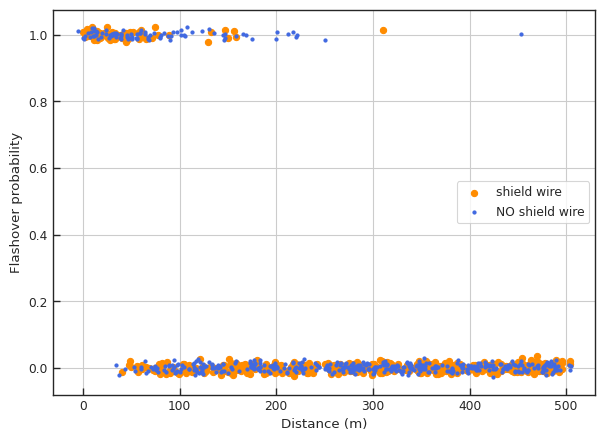
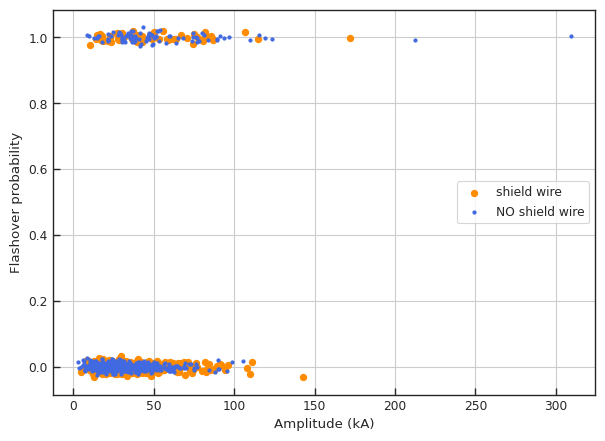
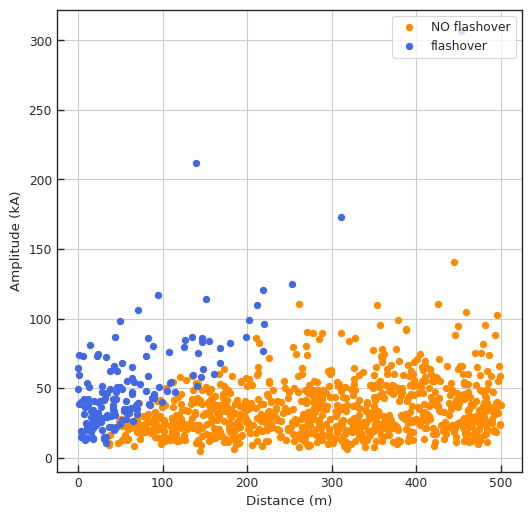

Write Python code to recreate these figures, in order.
# [redacted]
# [redacted]
# [redacted]
"""
References:
[1] J. A. Martinez and F. Gonzalez-Molina, "Statistical evaluation
of lightning overvoltages on overhead distribution lines using neural
networks," in IEEE Transactions on Power Delivery, vol. 20, no. 3,
pp. 2219-2226, July 2005, doi: 10.1109/TPWRD.2005.848734.
[2] A. R. Hileman, "Insulation Coordination for Power Systems", CRC Press,
Boca Raton, FL, 1999.
"""
import numpy as np
import pandas as pd
from scipy import stats
from scipy import integrate


def egm(I, model='Love'):
    """
    Electrogeometric model of lightning attachment to transmission lines.

    Arguments
    ---------
    model: string
        Electrogeometric (EGM) model name from one of the following options: 
        'Wagner', 'Young', 'AW', 'BW', 'Love', 'Anderson', where AW
        stands for Armstrong & Whitehead, while BW means Brown & Whitehead.
    I: float
        Lightning current amplitude in kA.

    Returns
    -------
    rg: float
        Striking distance to ground in meters.
    Ag: float
        Parameter A from the select EGM model r = A * I^b in relation to ground.
    rc: float
        Striking distance to phase conductor in meters.
    Ac: float
        Parameter A from the select EGM model r = A * I^b in relation to phase
        conductor.

    Raises
    ------
    NotImplementedError
    """
    if model == 'Wagner':
        Ag = 14.2
        bg = 0.42
        Ac = 14.2
        bc = 0.42
    elif model == 'Young':
        Ag = 27.
        bg = 0.32
        Ac = 27.
        bc = 0.32
    elif model == 'AW':
        # Armstrong & Whitehead
        Ag = 6.
        bg = 0.8
        Ac = 6.7
        bc = 0.8
    elif model == 'BW':
        # Brown & Whitehead
        Ag = 6.4
        bg = 0.75
        Ac = 7.1
        bc = 0.75
    elif model == 'Love':
        Ag = 10.
        bg = 0.65
        Ac = 10.
        bc = 0.65
    elif model == 'Anderson':
        Ag = 8.
        bg = 0.65
        Ac = 8.
        bc = 0.65
    else:
        raise NotImplementedError('Model {} is not recognized.'.format(model))
    
    rg = Ag*I**bg
    rc = Ac*I**bc

    return rg, rc, Ag, bg


def max_shielding_current(I, h, y, sg, model='Love'):
    """
    Compute maximum shielding current of the transmission line.

    Arguments
    ---------
    I: float
        Lightning current amplitude in kA.
    h: float
        Height of the shield wire (m).
    y: float
        Height of the phase conductor (m).
    sg: float
        Separation distance between the shield wires (m).
    model: string
        Electrogeometric (EGM) model name from one of the following options:
        'Wagner', 'Young', 'AW', 'BW', 'Love', 'Anderson', where AW
        stands for Armstrong & Whitehead, while BW means Brown & Whitehead.

    Returns
    -------
    Igm: float
        Maximum shielding current of the line (kA).
    """
    if y > h:
        raise ValueError('y > h: Height of the phase cond. (y) should NOT exceed'
                         ' that of the shield wire (h).')

    rg, rc, A, b = egm(1., model)
    a = sg / 2.
    alpha = np.arctan(a/(h-y))
    gamma = rc/rg
    ko = 1. - gamma**2*np.sin(alpha)**2
    rgm = ((h+y)/(2.*ko))*(1. + np.sqrt(1. - ko*(1. + (a/(h+y))**2)))
    Igm = (rgm/A)**(1./b)

    return Igm


def exposure_distances(I, h, y, sg, model='Love'):
    """
    Compute exposure distances to shield wire(s) and phase conductors.

    Arguments
    ---------
    I: float
        Lightning current amplitude in kA.
    h: float
        Height of the shield wire (m).
    y: float
        Height of the phase conductor (m).
    sg: float
        Separation distance between the shield wires (m).
    model: string
        Electrogeometric (EGM) model name from one of the following options:
        'Wagner', 'Young', 'AW', 'BW', 'Love', 'Anderson', where AW
        stands for Armstrong & Whitehead, while BW means Brown & Whitehead.

    Returns
    -------
    Dg: float
        Exposure distance to shield wire(s) or ground surface (m).
    Dc: float
        Exposure distance to phase conductor (m).

    Raises
    ------
    ValueError
        Height of the phase conductor should not exceed that of the shield wire(s).
    """
    if y > h:
        raise ValueError('y > h: Height of the phase cond. (y) should NOT exceed'
                         ' that of the shield wire (h).')

    rg, rc, A, b = egm(I, model)
    igm = max_shielding_current(I, h, y, sg, model)

    if I > igm:
        Dc = 0.
        thetac = np.arcsin((rg-h)/rc)
        Dg = rc*np.cos(thetac)

    else:
        if rg <= y:
            theta = 0.
        else:
            theta = np.arcsin((rg-y)/rc)
        a = sg / 2.
        alpha = np.arctan(a/(h-y))
        beta = np.arcsin(np.sqrt(a**2 + (h-y)**2)/(2.*rc))
        Dc = rc*(np.cos(theta) - np.cos(alpha + beta))
        Dg = rc*np.cos(alpha - beta)

    return Dg, Dc


def striking_point(x0, I, h, y, sg, model='Love', shield=True):
    """
    Determine the striking point of lightning flash.

    Note
    ----
    Strike event is coded as follows:
        0 - direct stroke to shield wire
        1 - direct stroke to phase conductor (shielding failure)
        2 - indirect (near-by) stroke
        3 - direct stroke to phase conductor without shield wires
        4 - indirect (near-by) stroke without shield wires

    Arguments
    ---------
    x0: float
        Perpendicular distance of the lightning strike [0, xmax] in (m) from
        the distribution line.
    I: float
        Lightning current amplitude in kA.
    h: float
        Height of the shield wire (m).
    y: float
        Height of the phase conductor (m).
    sg: float
        Separation distance between the shield wires (m).
    model: string
        Electrogeometric (EGM) model name from one of the following options:
        'Wagner', 'Young', 'AW', 'BW', 'Love', 'Anderson', where AW
        stands for Armstrong & Whitehead, while BW means Brown & Whitehead.
    shield: bool
        Presence of shield wire (True/False).

    Returns
    -------
    strike: int
        Strike point code value (0 to 4).

    Raises
    ------
    NotImplementedError
    """
    if y > h:
        raise ValueError('y > h: Height of the phase cond. (y) should NOT exceed'
                         ' that of the shield wire (h).')
    if shield:
        # Shield wire is present at the transmission line
        Dg, Dc = exposure_distances(I, h, y, sg, model)
        if x0 <= sg/2. + Dg:
            strike = 0  # stroke to shield wire
        elif sg/2. + Dg < x0 <= sg/2. + Dg + Dc:
            strike = 1  # stroke to phase conductor
        elif x0 > sg/2. + Dg + Dc:
            strike = 2  # indirect (near-by) stroke
        else:
            # Impossible situation encountered
            raise NotImplementedError('Impossible situation encountered!')
    else:
        # There is NO shield wire
        rg, rc, A, b = egm(I, model)
        Dc = np.sqrt(rc**2 - (rg-y)**2)
        if x0 <= sg/2. + Dc:
            strike = 3  # stroke to phase conductor without shield wires
        elif x0 > sg/2. + Dc:
            strike = 4  # indirect (near-by) stroke without shield wires
        else:
            # Impossible situation encountered
            raise NotImplementedError('Impossible situation encountered!')

    return strike


def impedance(height, radius):
    """
    Wave impedance of the single conductor above earth.

    Parameters
    ----------
    height: float
        Conductor height above earth (m).
    radius: float
        Conductor radius (m).

    Returns
    -------
    Z: float
        Wave impedance (Ohm).
    """
    Z = 60. * np.log((2. * height) / radius)
    return Z


def phase_conductor(I, y, rad_c):
    """
    Direct stroke to phase conductor with or without shield wire(s).

    Parameters
    ----------
    I: float A
        Lightning current amplitude (kA).
    y: float
        Phase conductor height (m).
    rad_c: float
        Phase conductor radius (m).

    Returns
    -------
    Volt: float
        Overvoltage amplitude (kV).
    """
    Zc = impedance(y, rad_c)  # phase conductor's wave impedance
    Volt = Zc * (I/2.)
    return Volt


def indirect_stroke(x0, I, y, v, c):
    """
    Indirect stroke (transmission line without shield wire).

    Arguments
    ---------
    x0: float
        Perpendicular distance of the lightning strike [0, xmax] in (m) from
        the distribution line.
    I: float
        Lightning current amplitude in kA.
    h: float
        Height of the shield wire (m).
    y: float
        Height of the phase conductor (m).
    v: float
        Velocity of the lightning return stroke (m/us).
    c: float
        Speed of light in free space (m/us).

    Returns
    -------
    Vc: float
        Overvoltage amplitude (kV).
    """
    k = ((30.*I*y)/x0)
    Vc = k * (1. + (1./np.sqrt(2.)) * (v/c) * (1. / np.sqrt(1. - 0.5*(v/c)**2)))
    return Vc


def impedances(h, y, sg, rad_s):
    """
    Wave impedance of the shield wire, including the mirror image.

    Parameters
    ----------
    h: float
        Height of the shield wire (m).
    y: float
        Height of the phase conductor (m).
    sg: float
        Separation distance between the shield wires (m).
    rad_s: float
        Radius of the shield wire (m).

    Returns
    -------
    Zsw, Zswc: float, float
        Wave impedances of the shield wire, including the mirror image in (ohm).

    Raises
    ------
    ValueError
        Height of the phase conductor should not exceed that of the shield wire(s).
    """
    if y > h:
        raise ValueError('y > h: Height of the phase cond. (y) should NOT exceed'
                         ' that of the shield wire (h).')

    Zsw = impedance(h, rad_s)  # shield wire's wave impedance
    a = sg / 2.
    Zswc = 60. * np.log(np.sqrt(a**2 + (h + y)**2) / np.sqrt(a**2 + (h - y)**2))
    return Zsw, Zswc


def indirect_shield_wire_present(x0, I, h, y, sg, v, c, R, rad_s):
    """
    Indirect stroke with TL shield wire present on the tower.

    Parameters
    ----------
    x0: float
        Perpendicular distance of the lightning strike [0, xmax] in (m) from
        the distribution line.
    I: float
        Lightning current amplitude in kA.
    h: float
        Height of the shield wire (m).
    y: float
        Height of the phase conductor (m).
    sg: float
        Separation distance between the shield wires (m).
    v: float
        Velocity of the lightning return stroke (m/us).
    c: float
        Speed of light in free space (m/us).
    R: float
        Grounding resistance of the shield wire (Ohm).
    rad_s: float
        Radius of the shield wire (m).

    Returns
    -------
    Volt: float
        Overvoltage amplitude (kV).

    Raises
    ------
    ValueError
        Height of the phase conductor should not exceed that of the shield wire(s).    
    """
    if y > h:
        raise ValueError('y > h: Height of the phase cond. (y) should NOT exceed'
                         ' that of the shield wire (h).')

    Vc = indirect_stroke(x0, I, y, v, c)
    Zsw, Zswc = impedances(h, y, sg, rad_s)
    pr = 1. - (h/y) * (Zswc / (Zsw + 2.*R))
    Volt = pr * Vc
    return Volt


def backflashover(I, h, y, sg, c, Ri, rad_s, span_length=150.):
    """
    Lightning strike to shield wire and the backflashover overvoltage.

    Parameters
    ----------
    I: float
        Lightning current amplitude in kA.
    h: float
        Height of the shield wire (m).
    y: float
        Height of the phase conductor (m).
    sg: float
        Separation distance between the shield wires (m).
    c: float
        Speed of light in free space (m/us).
    Ri: float
        Stricken tower's impulse grounding resistance (Ohm).
    rad_s: float
        Radius of the shield wire (m).
    span_length: float
        Span length (default value: 150 m on distribution lines).

    Returns
    -------
    Volt: float
        Overvoltage amplitude (kV).

    Raises
    ------
    ValueError
        Height of the phase conductor should not exceed that of the shield
        wire(s).
    
    Notes
    -----
    Analysis of the backflashover phenomenon is presented in detail in the
    following reference:
        A. R. Hileman, Insulation Coordination for Power Systems, CRC Press,
        Boca Raton (FL), 1999, pp. 373-423.
    """
    if y > h:
        raise ValueError('y > h: Height of the phase cond. (y) should NOT exceed'
                         ' that of the shield wire (h).')

    Zsw, Zswc = impedances(h, y, sg, rad_s)
    Z = Zsw/2.
    Rn = Ri/2.  # grounding resistance of the tower at the other side of the
    # span it is assumed here that it equals half of the (impulse) grounding
    # impedance of the stricken transmission line tower; this assumption does
    # not have significant impact on the outcome.
    Zw = ((2.*Ri**2*Z) / (Z + Ri)**2) * ((Z - Rn) / (Z + Rn))
    Zi = (Ri*Z) / (Z + Ri)
    Fi = ((Z - Ri) / (Z + Ri)) * ((Z - Rn) / (Z + Rn))
    Tau = span_length / c
    T = 2.  # fixed; see the original paper for more info.
    N = int(np.floor(T / (2.*Tau)))
    kv = I * Tau * Zw * ((1. - Fi**N) / (1. - Fi)**2 - (float(N)*Fi**N) / (1. - Fi))
    Vt = 0.5 * I * T * (Zi - (Zw * (1. - Fi**N)) / (1. - Fi)) + kv
    CF = Zswc / Zsw
    Volt = Vt * (1. - CF)

    return Volt


def backflashover_cigre(I, Un, R0, rho, h, rad_s, 
                        span_length=150., CFO=150., KPF=0.7,
                        C=0.35, Eo=400., eps_Ri=0.1):
    """
    Simplified CIGRE method for calculating backflashover on overhead
    transmission (distribution) lines.

    Parameters
    ----------
    I: float
        Lightning current amplitude (kA).
    Un: float
        Nominal voltage of the line (kV).
    R0: float
        Grounding resistance (at low-current level) of the distribution
        line's tower (Ohm). Typical values range between 10 to 50 Ohms.
    rho: float
        Average soil resistivity at the tower's site (Ohm/m). Parameters
        `rho` and `R0` define the factor `rho/R0` which is typically found
        in the range between 10 and 50.
    CFO: float
        Critical flashover voltage level of the line's insulation (kV).
    KPF: float
        Dimensionless factor (so-called power frequency factor) for
        correcting the nominal voltage of the line. For a horizontal
        configuration of the line the recommended value is 0.7, while
        for a vertical configuration the recommended value is 0.4.
    span_length: float
        Average length of a single span of the distribution line (m).
    h: float
        Height of the shield wire (m).
    rad_s: float
        Shield wire radius (m).
    C: float
        Coupling factor (dimensionless) between the shield wire(s) and the
        phase conductors. Recommended average value of this factor is 0.35.
    Eo: float
        Electric field strength for the inception of the soil ionization
        at the tower grounding (kV/m). Recommended value is 400 kV/m.
    eps_Ri: float
        Tolerance of the tower's grounding impulse impedance value for
        terminating the iterative computation procedure of the simplified
        method.
    
    Returns
    -------
    Ic: float
        Critical current value for the onset of the backflashover event, (kA).
    Vc: float
        Backflashover overvoltage value across the insulator strings on the
        stricken tower, (kV).
    
    Raises
    ------
    Exception
        General exception is raised if the while loop exhausts the counter
        without convergence.
    
    Notes
    -----
    This method is described in detail (including its underlying assumptions
    and limitations) in the following reference:
        A. R. Hileman, Insulation Coordination for Power Systems, CRC Press,
        Boca Raton (FL), 1999, pp. 373-423.
    """
    # Power frequency phase voltage
    VPF = KPF * (Un*np.sqrt(2.)/np.sqrt(3.))
    # Travel time of the single span (us)
    Ts = span_length / 300.  # c = 300 m/us
    # Surge impedance of the shield wire(s)
    Zg = impedance(h, rad_s)
    
    k = 0
    Ri = R0/2.
    while k < 10000:
        Tau = (Zg/Ri)*Ts
        CFOns = (0.977 + 2.82/Tau)*(1. - 0.2*VPF/CFO)*CFO
        Re = (Ri*Zg)/(Zg + 2.*Ri)
        Ic = (CFOns - VPF)/((1. - C)*Re)
        IR = (Re/Ri)*Ic
        Ig = (rho*Eo)/(2.*np.pi*R0**2)
        Rin = R0/np.sqrt(1. + IR/Ig)
        # Test for convergence
        if abs(Rin - Ri) <= eps_Ri:
            break
        else:
            Ri = Rin
        k += 1
    else:
        raise Exception('Error: Iterative method did not converge!')    
    
    # Backflashover overvoltage
    Vc = (1. - C) * Re * I
    return Ic, Vc


def induced_overvoltage(x0, I, h, y, sg, w, Ri, rad_c, rad_s, R, c,
                        model='Love', shield=True, span_length=150.):
    """
    Compute induced overvoltage on transmission line for different
    types of lightning strokes, where strike event has been coded
    as follows:
        0 - direct stroke to shield wire
        1 - direct stroke to phase conductor (shielding failure)
        2 - indirect (near-by) stroke where shield wires are present
        3 - direct stroke to phase conductor without shield wires
        4 - indirect (near-by) stroke where shield wires are absent

    Parameters
    ----------
    x0: float
        Perpendicular distance of the lightning strike [0, xmax] in (m) from
        the distribution line.
    I: float
        Lightning current amplitude in kA.
    h: float
        Height of the shield wire (m).
    y: float
        Height of the phase conductor (m).
    sg: float
        Separation distance between the shield wires (m).
    w: float
        Lightning return stroke velocity (m/us).
    Ri: float
        Tower's (impulse) resistance/ impedance (Ohm).
    rad_c: float
        Phase conductor radius (m).
    rad_s: float
        Shield wire radius (m).
    R: float
        Grounding resistance of shield wire (Ohm).
    c: float
        Speed of light in free space (300 m/us).
    model: string
        Electrogeometric (EGM) model name from one of the following options: 
        'Wagner', 'Young', 'AW', 'BW', 'Love', 'Anderson', where AW
        stands for Armstrong & Whitehead, while BW means Brown & Whitehead.
    shield: bool
        Presence of shield wire (True/False).
    span_length: float
        Span length (default value: 150 m on distribution lines).

    Returns
    -------
    return: float
        Induced voltage amplitude (kV).
    """
    if y > h:
        raise ValueError('y > h: Height of the phase cond. (y) should NOT exceed'
                         ' that of the shield wire (h).')

    # Compute return-stroke velocity
    v = c/np.sqrt(1. + w/I)

    # Point of lightning strike
    stroke = striking_point(x0, I, h, y, sg, model, shield)

    # Compute overvoltage on the transmission line
    if shield:
        # Shield wire is present on the transmission line
        if stroke == 1:
            # Stroke to phase conductor
            V = phase_conductor(I, y, rad_c)
        elif stroke == 2:
            # indirect stroke
            V = indirect_shield_wire_present(x0, I, h, y, sg, v, c, R, rad_s)
        elif stroke == 0:
            # stroke to shield wire (with backflashover)
            V = backflashover(I, h, y, sg, c, Ri, rad_s, span_length)
        else:
            # Impossible situation encountered
            raise NotImplementedError('Impossible situation encountered!')
    else:
        # There is NO shield wire on the transmission line
        if stroke == 3:
            # Stroke to phase conductor
            V = phase_conductor(I, y, rad_c)
        elif stroke == 4:
            # indirect stroke
            V = indirect_stroke(x0, I, y, v, c)
        else:
            # Impossible situation encountered
            raise NotImplementedError('Impossible situation encountered!')
    return V


def flashover(x0, I, h, y, sg, w, Ri, CFO, model='Love', shield=True, **params):
    """
    Determine if the flashover has occurred or not.

    Parameters
    ----------
    x0: float
        Perpendicular distance of the lightning strike [0, xmax] in (m) from
        the distribution line.
    I: float
        Lightning current amplitude in kA.
    h: float
        Height of the shield wire (m).
    y: float
        Height of the phase conductor (m).
    sg: float
        Separation distance between the shield wires (m).
    w: float
        Lightning return stroke velocity (m/us).
    Ri: float
        Tower's (impulse) resistance/ impedance (Ohm).
    CFO: float
        Critical flashover voltage level (kV).
    rad_c: float
        Phase conductor radius (m).
    rad_s: float
        Shield wire radius (m).
    R: float
        Grounding resistance of shield wire (Ohm).
    c: float
        Speed of light in free space (300 m/us).
    model: string
        Electrogeometric (EGM) model name from one of the following options: 
        'Wagner', 'Young', 'AW', 'BW', 'Love', 'Anderson', where AW
        stands for Armstrong & Whitehead, while BW means Brown & Whitehead.
    shield: bool
        Presence of shield wire (True/False).

    return: float
        Flashover (0/1) indicator.
    """
    from operator import itemgetter

    if y > h:
        raise ValueError('y > h: Height of the phase cond. (y) should NOT exceed'
                         ' that of the shield wire (h).')
    # Unpacking extra arguments
    rad_s, rad_c, R, c, span_length = itemgetter(
        'rad_s', 'rad_c', 'R', 'c', 'span_length')(params)

    # Compute induced overvoltage
    overvoltage = induced_overvoltage(x0, I, h, y, sg, w, Ri, rad_c, rad_s,
                                      R, c, model, shield, span_length)
    # Determine if there is a flashover or not
    if abs(overvoltage) > CFO:
        flash = True
    else:
        flash = False
    return flash


def transmission_line(N, h, y, sg, distances, amplitudes, w, Ri,
                      egm_models, shield_wire, CFO=150.,
                      rad_c=5e-3, rad_s=2.5e-3, R=10., c=300.,
                      span_length=150.):
    """
    Determine if the flashover has occurred or not for any transmission line
    This subroutine calls "flashover" subroutine for each set of random values
    Note: Typical distribution line geometry is used for default values.

    N: int
        Number of flashover simulations.
    h: float
        Height of the shield wire (m).
    y: float
        Height of the phase conductor (m).
    sg: float
        Separation distance between the shield wires (m).
    distances: array
        Perpendicular distances from the strike point to line (m).
    amplitudes: array
        Lightning current amplitudes (kA).
    w: array
        Lightning return stroke velocity (m/us).
    Ri: array
        Tower's (impulse) resistance/ impedance (Ohm).
    egm_model: list of strings
        Electrogeometric (EGM) model name from one of the following options:
        'Wagner', 'Young', 'AW', 'BW', 'Love', 'Anderson', where AW
        stands for Armstrong & Whitehead, while BW means Brown & Whitehead.
    shield_wire: list of bools
        Presence of shield wire (True/False).
    CFO: float
        Critical flashover voltage level (kV).
    rad_c: float
        Phase conductor radius (m).
    rad_s: float
        Shield wire radius (m).
    R: float
        Grounding resistance of shield wire (Ohm).
    c: float
        Speed of light in free space (300 m/us).
    span_length: float
        Span length (default value: 150 m on distribution lines).

    return: array of bools 
        Flashover (0/1) indicator.
    """
    if y > h:
        raise ValueError('y > h: Height of the phase cond. (y) should NOT exceed'
                         ' that of the shield wire (h).')
    # Default parameters
    params = {'rad_s': rad_s, 'rad_c': rad_c, 'R': R, 'c': c, 
              'span_length': span_length}

    # Flashover computation
    flash = np.empty_like(amplitudes)
    for j in range(N):
        flash[j] = flashover(distances[j], amplitudes[j], h, y, sg, w[j], Ri[j],
                             CFO, model=egm_models[j], shield=shield_wire[j],
                             **params)
    return flash


def generate_samples(N, XMAX=500, RiTL=50., Imu=31., sigmaI=0.55):
    """
    Generate random samples for the Monte Carlo simulation.

    Parameters
    ----------
    N: int
        Number of random samples to generate.
    XMAX: float
        Max. strike distance from the TL (m).
    RiTL: float
        Mean tower grounding resistance (OHM).
    Imu: float
        Median value of lightning current amplitudes statistical
        distribution (kA).
    sigmaI: float
        Standard deviation of lightning current amplitudes statistical
        distribution. Default values for `Imu` and `sigmaI` are taken from
        the IEC 62305 and IEC 60071.

    Returns
    -------
    return: arrays
        Random samples from the appropriate statistical distributions of:
        amplitudes, return stroke velocities, stroke distances, tower
        grounding impedances, shield wire indicators, and EGM models.

    Note
    ----
    Routine returns following random samples: amplitudes, return stroke 
    velocities, distances of lightning strikes from line, impulse impedances
    of the line tower, shield wire(s) presence or absence indicators, and EGM
    models variants.
    """
    # Lightning current amplitudes (IEC 62305)
    I = stats.lognorm(s=sigmaI, loc=0., scale=Imu).rvs(size=N)
    
    # Return stroke velocity
    w = np.random.uniform(low=50., high=500., size=N)
    
    # Distance of lightning stroke from the transmission line
    distances = np.random.uniform(low=0., high=XMAX, size=N)
    
    # Tower grounding resistance
    Ri = stats.norm(loc=RiTL, scale=0.25*RiTL).rvs(size=N)
    Ri = np.where(Ri <= 0., RiTL, Ri)  # must be positive
    
    # Presence or absence of the shield wire(s)
    shield_wire = stats.bernoulli(p=0.5).rvs(size=N)  # wire present in 50% of cases
    
    # Select EGM models according to the custom probability levels
    egm_models_all = ['Wagner', 'Young', 'AW', 'BW', 'Love', 'Anderson']
    probabilities = [0.1, 0.2, 0.1, 0.1, 0.3, 0.2]  # custom levels
    egm_models = np.random.choice(egm_models_all, size=N, replace=True,
                                  p=probabilities)
    
    return I, w, distances, Ri, shield_wire, egm_models


def generate_dataset(N, h, y, sg, cfo, XMAX=500., RiTL=50., 
                     Imu=31., sigmaI=0.55, export=False):
    """
    Generating a random dataset of lightning flashovers on medium voltage
    distribution lines, by means of the Monte Carlo simulation of different
    possible flashover incidents (from both direct and indirect lightning
    strikes).

    Parameters
    ----------
    N: int
        Number of simulations for each distribution line geometry.
    h: array
        Array of shield wire heights, one entry for each distribution line, in
        meters.
    y: array
        Array of phase conductor heights, one entry for each distribution
        line, in meters.
    sg: array
        Array of distance values between shield wires, one entry for each
        distribution line, in meters.
    cfo: array
        Array of critical flashover voltage values, one entry for each
        distribution line, in kV.
    XMAX: float
        Maximum perpendicular distance from the distribution line for which
        lightning flashover interaction is considered feasible, in meters.
    RiTL: float
        Average value of the tower's grounding impedance (used as a mean
        value in the appropriate Normal distribution), in Ohm.
    Imu: float
        Median value of lightning current amplitudes statistical distribution,
        in kA.
    sigmaI: float
        Standard deviation of lightning current amplitudes statistical
        distribution. Default values for `Imu` and `sigmaI` are taken from the
        IEC 62305 and IEC 60071.    
    export: bool
        Indicator True/False for exporting generated dataset into the CSV
        format.

    Returns
    -------
    data: pd.DataFrame
        Randomly generated dataset of lightning flashovers on distribution lines.
    
    Notes
    -----
    Dataset considers several distribution lines at the same time, where each
    line is of the same type, but with a different geometry. Each line has a
    flat configuration of phase conductors (at the height `y`), and with a 
    double shield wires (at the height `h`) that are seprated by distance `sg`.
    Each line can also have a different critical flashover voltage (CFO) value.
    """
    data = {'dist': [], 'ampl': [], 'shield': [], 'veloc': [], 
        'Ri': [], 'EGM': [], 'CFO': [], 'height': [], 'flash': []}

    for j in range(y.size):
        height = np.repeat(y[j], N)
        cfo_value = np.repeat(cfo[j], N)
        # Generate random samples
        amps, w, dists, Ri, sws, egms = generate_samples(
            N, XMAX, RiTL, Imu, sigmaI)
        
        # Simulate flashovers
        f = transmission_line(N, h[j], y[j], sg[j], 
                              dists, amps, w, Ri, egms, sws, CFO=cfo[j])
        
        # Store data as dict
        data['dist'].append(dists)
        data['ampl'].append(amps)
        data['shield'].append(sws)
        data['veloc'].append(w)
        data['Ri'].append(Ri)
        data['EGM'].append(egms)
        data['CFO'].append(cfo_value)
        data['height'].append(height)
        data['flash'].append(f)

    # Transfer data from dictionary to pandas DataFrame
    dataset = {}
    for key, value in data.items():
        dataset[key] = np.array(value).flatten()
    data = pd.DataFrame(data=dataset)

    if export:
        # Export data to csv
        data.to_csv('distlines.csv')

    return data


def lightning_amplitudes_pdf(x, mu=31., sigma=0.55):
    """ 
    Probability density function (PDF) of the lightning 
    current amplitudes Log-Normal statistical distribution.

    Parameters
    ----------
    x: float
        Value of the lightning current amplitude (kA) at which the
        Log-Normal distribution is to be evaluated.
    mu: float
        Median value of the Log-Normal distribution of lightning
        current amplitudes, (kA).
    sigma: float
        Standard deviation of the Log-Normal distribution of
        lightning current amplitudes.
    
    Returns
    -------
    pdf: float
        Probability density function (PDF) value.

    Note
    ----
    Default values for the median value and standard deviation of the
    Log-Normal distribution (of lightning current amplitudes) has been
    taken from the relevant CIGRE/IEEE WG recommendations (see also
    IEC 60071 for additional information).
    """
    denominator = (np.sqrt(2.*np.pi)*x*sigma)
    pdf = np.exp(-(np.log(x) - np.log(mu))**2 / (2.*sigma**2)) / denominator
    return pdf


def risk_of_flashover(support, y_hat, method='simpson'):
    """
    Compute risk of flashover with a numerical integration routine.

    Parameters
    ----------
    support: array
        Sample points at which the function to be integrated is defined.
        It is advisable to have odd number of sample points.
    y_hat: array
        Function values that are integrated at the support.
    method: string
        Integration method to use: 'simpson' or 'trapezoid'.

    Returns
    -------
    risk: float
        Risk of insulation flashover.
    
    Raises
    ------
    NotImplementedError
    
    Note
    ----
    For an odd number of samples that are equally spaced the result od simpson's
    method is exact if the function is a polynomial of order 3 or less.
    """
    pdf = lightning_amplitudes_pdf(support)
    integrand = pdf * y_hat

    if method == 'simpson':
        # Simpson's rule
        risk = integrate.simpson(integrand, support)
    elif method == 'trapezoid':
        # Trapezoid rule
        risk = integrate.trapezoid(integrand, support)
    else:
        raise NotImplementedError('Method {} not recognized!'.format(method))
    
    return risk


def jitter(ax, x, y, s, c, **kwargs):
    """ Add jitter to the scatter plot.

    Parameters
    ----------
    ax: ax
        Matplotlib axis object.
    x: array
        Array of x-values.
    y: array
        Array of y-values.
    s: int
        Marker/dot size.
    c: string
        Marker/dot color.

    Returns
    -------
    return:
        ax.scatter matplotlib object.
    """
    def random_jitter(arr, std=0.01):
        from numpy.random import randn

        stdev = std * (max(arr) - min(arr))
        return arr + randn(len(arr)) * stdev

    return ax.scatter(random_jitter(x), random_jitter(y), s=s, c=c, **kwargs)


#   *** MAIN PROGRAM ***
if __name__ == "__main__":
    """ This is the main program."""
    import matplotlib.pyplot as plt
    import seaborn as sns
    
    # Figure aesthetic
    sns.set(context='paper', style='whitegrid')
    sns.set_style('ticks', {'xtick.direction': 'in', 'ytick.direction': 'in'})

    # Number of random samples
    N = 1000
    # Generate random samples for the Monte Carlo simulation
    # the same samples are used for all transmission lines
    amps, w, dists, Ri, sws, egms = generate_samples(N)

    # Transmission line geometry (single line example)
    h = 11.5  # shield wire height (m)
    y = 10.   # phase conductor height (m)
    sg = 3.   # distance between shield wires (m)

    # Flashover analysis for a single transmission line
    fl = transmission_line(N, h, y, sg, dists, amps, w, Ri, egms, sws)

    # Graphical visualization of simulation results
    # marginal of distance
    fig, ax = plt.subplots(figsize=(7, 5))
    jitter(ax, dists[sws == True], fl[sws == True], s=20,
           c='darkorange', label='shield wire')
    jitter(ax, dists[sws == False], fl[sws == False], s=5,
           c='royalblue', label='NO shield wire')
    ax.legend(loc='center right')
    ax.set_ylabel('Flashover probability')
    ax.set_xlabel('Distance (m)')
    ax.grid()
    plt.show()
    # marginal of amplitude
    fig, ax = plt.subplots(figsize=(7, 5))
    jitter(ax, amps[sws == True], fl[sws == True], s=20,
           c='darkorange', label='shield wire')
    jitter(ax, amps[sws == False], fl[sws == False], s=5,
           c='royalblue', label='NO shield wire')
    ax.legend(loc='center right')
    ax.set_ylabel('Flashover probability')
    ax.set_xlabel('Amplitude (kA)')
    ax.grid()
    plt.show()
    # in two dimensions
    fig, ax = plt.subplots(figsize=(6, 6))
    ax.scatter(dists[fl == 0], amps[fl == 0], s=20,
               color='darkorange', label='NO flashover')
    ax.scatter(dists[fl == 1], amps[fl == 1], s=20,
               color='royalblue', label='flashover')
    ax.legend(loc='upper right')
    ax.set_xlabel('Distance (m)')
    ax.set_ylabel('Amplitude (kA)')
    ax.grid()
    plt.show()
